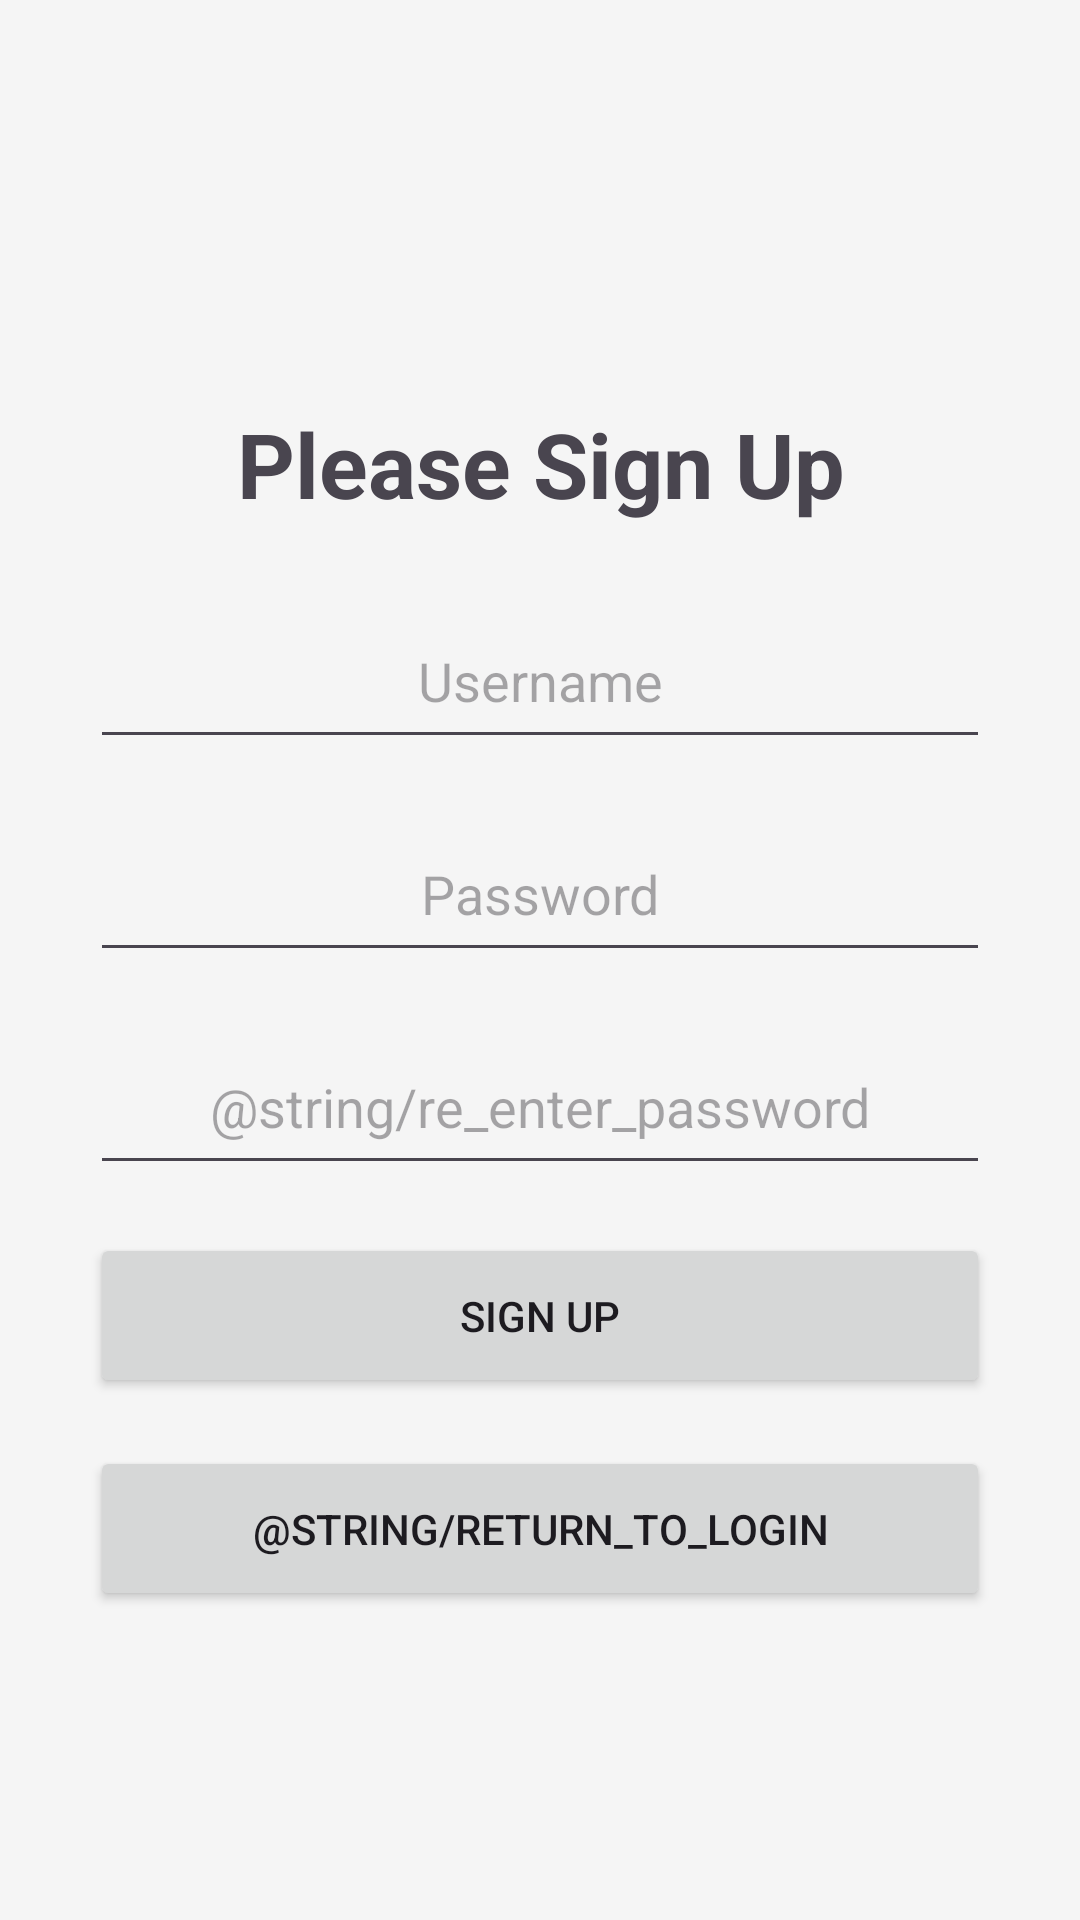

Reconstruct the res/layout file that produces this screen, plus the resources it refers to.
<!-- AndroidManifest.xml: application theme Theme.E_Commerce_App -->
<!-- res/layout/activity_signup.xml -->
<?xml version="1.0" encoding="utf-8"?>
<androidx.constraintlayout.widget.ConstraintLayout xmlns:android="http://schemas.android.com/apk/res/android"
    xmlns:app="http://schemas.android.com/apk/res-auto"
    xmlns:tools="http://schemas.android.com/tools"
    android:layout_width="match_parent"
    android:layout_height="match_parent"
    android:background="#F5F5F5"
    tools:context=".SignUpActivity">


    <TextView
        android:id="@+id/signUpDisplayText"
        android:layout_width="300dp"
        android:layout_height="55dp"
        android:layout_marginTop="16dp"
        android:ems="10"
        android:gravity="center"
        android:text="Please Sign Up"
        android:textSize="30sp"
        android:textStyle="bold"
        app:layout_constraintBottom_toBottomOf="parent"
        app:layout_constraintEnd_toEndOf="parent"
        app:layout_constraintHorizontal_bias="0.504"
        app:layout_constraintStart_toStartOf="parent"
        app:layout_constraintTop_toTopOf="parent"
        app:layout_constraintVertical_bias="0.195" />

    <EditText
        android:id="@+id/editTextNewUsername"
        android:layout_width="300dp"
        android:layout_height="55dp"
        android:layout_marginTop="16dp"
        android:gravity="center"
        android:hint="@string/usernameHint"
        android:inputType="textPersonName"
        app:layout_constraintEnd_toEndOf="parent"
        app:layout_constraintStart_toStartOf="parent"
        app:layout_constraintTop_toBottomOf="@id/signUpDisplayText" />

    <EditText
        android:id="@+id/editTextNewPassword"
        android:layout_width="300dp"
        android:layout_height="55dp"
        android:layout_marginTop="16dp"
        android:gravity="center"
        android:hint="@string/passwordHint"
        android:inputType="textPassword"
        app:layout_constraintEnd_toEndOf="parent"
        app:layout_constraintStart_toStartOf="parent"
        app:layout_constraintTop_toBottomOf="@id/editTextNewUsername" />

    <EditText
        android:id="@+id/editTextReEnterPassword"
        android:layout_width="300dp"
        android:layout_height="55dp"
        android:layout_marginTop="16dp"
        android:gravity="center"
        android:hint="@string/re_enter_password"
        android:inputType="textPassword"
        app:layout_constraintEnd_toEndOf="parent"
        app:layout_constraintStart_toStartOf="parent"
        app:layout_constraintTop_toBottomOf="@id/editTextNewPassword" />

    <Button
        android:id="@+id/buttonSignUpSUP"
        android:layout_width="300dp"
        android:layout_height="55dp"
        android:layout_marginTop="16dp"
        android:gravity="center"
        android:text="@string/sign_up"
        app:layout_constraintEnd_toEndOf="parent"
        app:layout_constraintStart_toStartOf="parent"
        app:layout_constraintTop_toBottomOf="@id/editTextReEnterPassword" />

    <Button
        android:id="@+id/buttonReturnToLogin"
        android:layout_width="300dp"
        android:layout_height="55dp"
        android:layout_marginTop="16dp"
        android:gravity="center"
        android:text="@string/return_to_login"
        app:layout_constraintEnd_toEndOf="parent"
        app:layout_constraintStart_toStartOf="parent"
        app:layout_constraintTop_toBottomOf="@id/buttonSignUpSUP" />

</androidx.constraintlayout.widget.ConstraintLayout>
<!-- resources referenced by this layout -->
<resources>
  <string name="passwordHint">Password</string>
  <string name="sign_up">Sign Up</string>
  <string name="usernameHint">Username</string>
  <style name="Theme.E_Commerce_App" parent="Base.Theme.E_Commerce_App" />
  <style name="Base.Theme.E_Commerce_App" parent="Theme.Material3.DayNight.NoActionBar">
          
          <item name="colorPrimary">@color/my_primary</item>
          <item name="colorPrimaryVariant">@color/my_primary</item>
  
          <item name="colorSecondary">@color/my_secondary</item>
          <item name="colorSecondaryVariant">@color/my_secondary</item>
  
          <item name="android:statusBarColor">@color/my_primary</item>
      </style>
  <color name="my_primary">#B80606</color>
  <color name="my_secondary">#D61103</color>
</resources>
